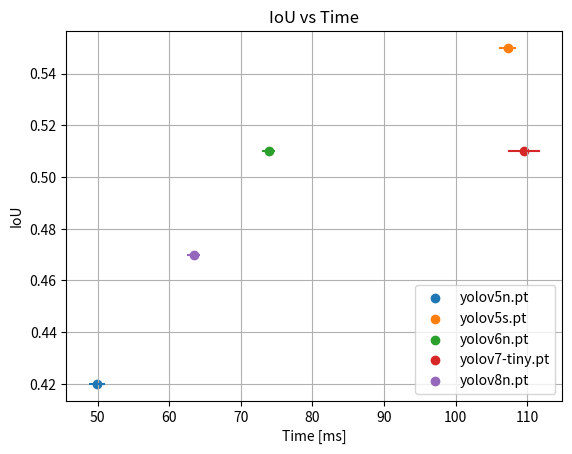

Recreate this plot in Python.
from matplotlib import pyplot as plt
import numpy as np

# models = {
#     "yolov5l.pt": {"timeMean": 458.74, "iouMean": 0.63},
#     "yolov5m.pt": {"timeMean": 257.86, "iouMean": 0.59},
#     "yolov5n.pt": {"timeMean": 61.4, "iouMean": 0.42},
#     "yolov5s.pt": {"timeMean": 117.94, "iouMean": 0.55},
#     "yolov6l.pt": {"timeMean": 577.87, "iouMean": 0.62},
#     "yolov6m.pt": {"timeMean": 364.22, "iouMean": 0.6},
#     "yolov6n.pt": {"timeMean": 73.75, "iouMean": 0.49},
#     "yolov6s.pt": {"timeMean": 179.44, "iouMean": 0.57},
#     "yolov7-tiny.pt": {"timeMean": 117.17, "iouMean": 0.5},
#     "yolov8n.pt": {"timeMean": 73.61, "iouMean": 0.47},
#     "yolov8s.pt": {"timeMean": 170.98, "iouMean": 0.57},
# }

# * Los modelos mas grandes fueron corridos una sóla vez:
# * - yolov5l.pt
# * - yolov5m.pt
# * - yolov6m.pt
# * - yolov6s.pt
# * - yolov8s.pt
# * Los siguientes modelos fueron corridos 100 veces, con
# * el objetivo de obtener una media y una varianza de los
# * tiempos de ejecución para nuestro set de datos:
# * - yolov5n.pt
# * - yolov5s.pt
# * - yolov6n.pt
# * - yolov7-tiny.pt
# * - yolov8n.pt
# * Hay algunos modelos que no pudimos correr por temas de
# * memoria de la Jetson.
models = {
    # corridos 1 vez
    "yolov5l.pt": {"timeMean": 458.74, "timeStd": 0, "iouMean": 0.63, "iouStd": 0},
    "yolov5m.pt": {"timeMean": 257.86, "timeStd": 0, "iouMean": 0.59, "iouStd": 0},
    "yolov6m.pt": {"timeMean": 364.22, "timeStd": 0, "iouMean": 0.6, "iouStd": 0},
    "yolov6s.pt": {"timeMean": 179.44, "timeStd": 0, "iouMean": 0.57, "iouStd": 0},
    "yolov8s.pt": {"timeMean": 170.98, "timeStd": 0, "iouMean": 0.57, "iouStd": 0},
    # corridos 100 veces
    "yolov5n.pt": {"timeMean": 49.868, "timeStd": 1.095, "iouMean": 0.42, "iouStd": 0},
    "yolov5s.pt": {"timeMean": 107.258, "timeStd": 1.208, "iouMean": 0.55, "iouStd": 0},
    "yolov6n.pt": {"timeMean": 73.866, "timeStd": 0.936, "iouMean": 0.51, "iouStd": 0},
    "yolov7-tiny.pt": {
        "timeMean": 109.504,
        "timeStd": 2.255,
        "iouMean": 0.51,
        "iouStd": 0,
    },
    "yolov8n.pt": {"timeMean": 63.404, "timeStd": 0.895, "iouMean": 0.47, "iouStd": 0},
}

plt.figure()
plt.grid()
for model in models.keys():
    if models[model]["timeStd"] != 0:
        plt.errorbar(
            models[model]["timeMean"],
            models[model]["iouMean"],
            xerr=models[model]["timeStd"]
            if models[model]["timeStd"] != 0
            else models[model]["timeStd"],
        )
        plt.scatter(
            models[model]["timeMean"],
            models[model]["iouMean"],
            label=model,
        )
plt.title("IoU vs Time")
plt.xlabel("Time [ms]")
plt.ylabel("IoU")
plt.legend(loc="lower right")
plt.show()
